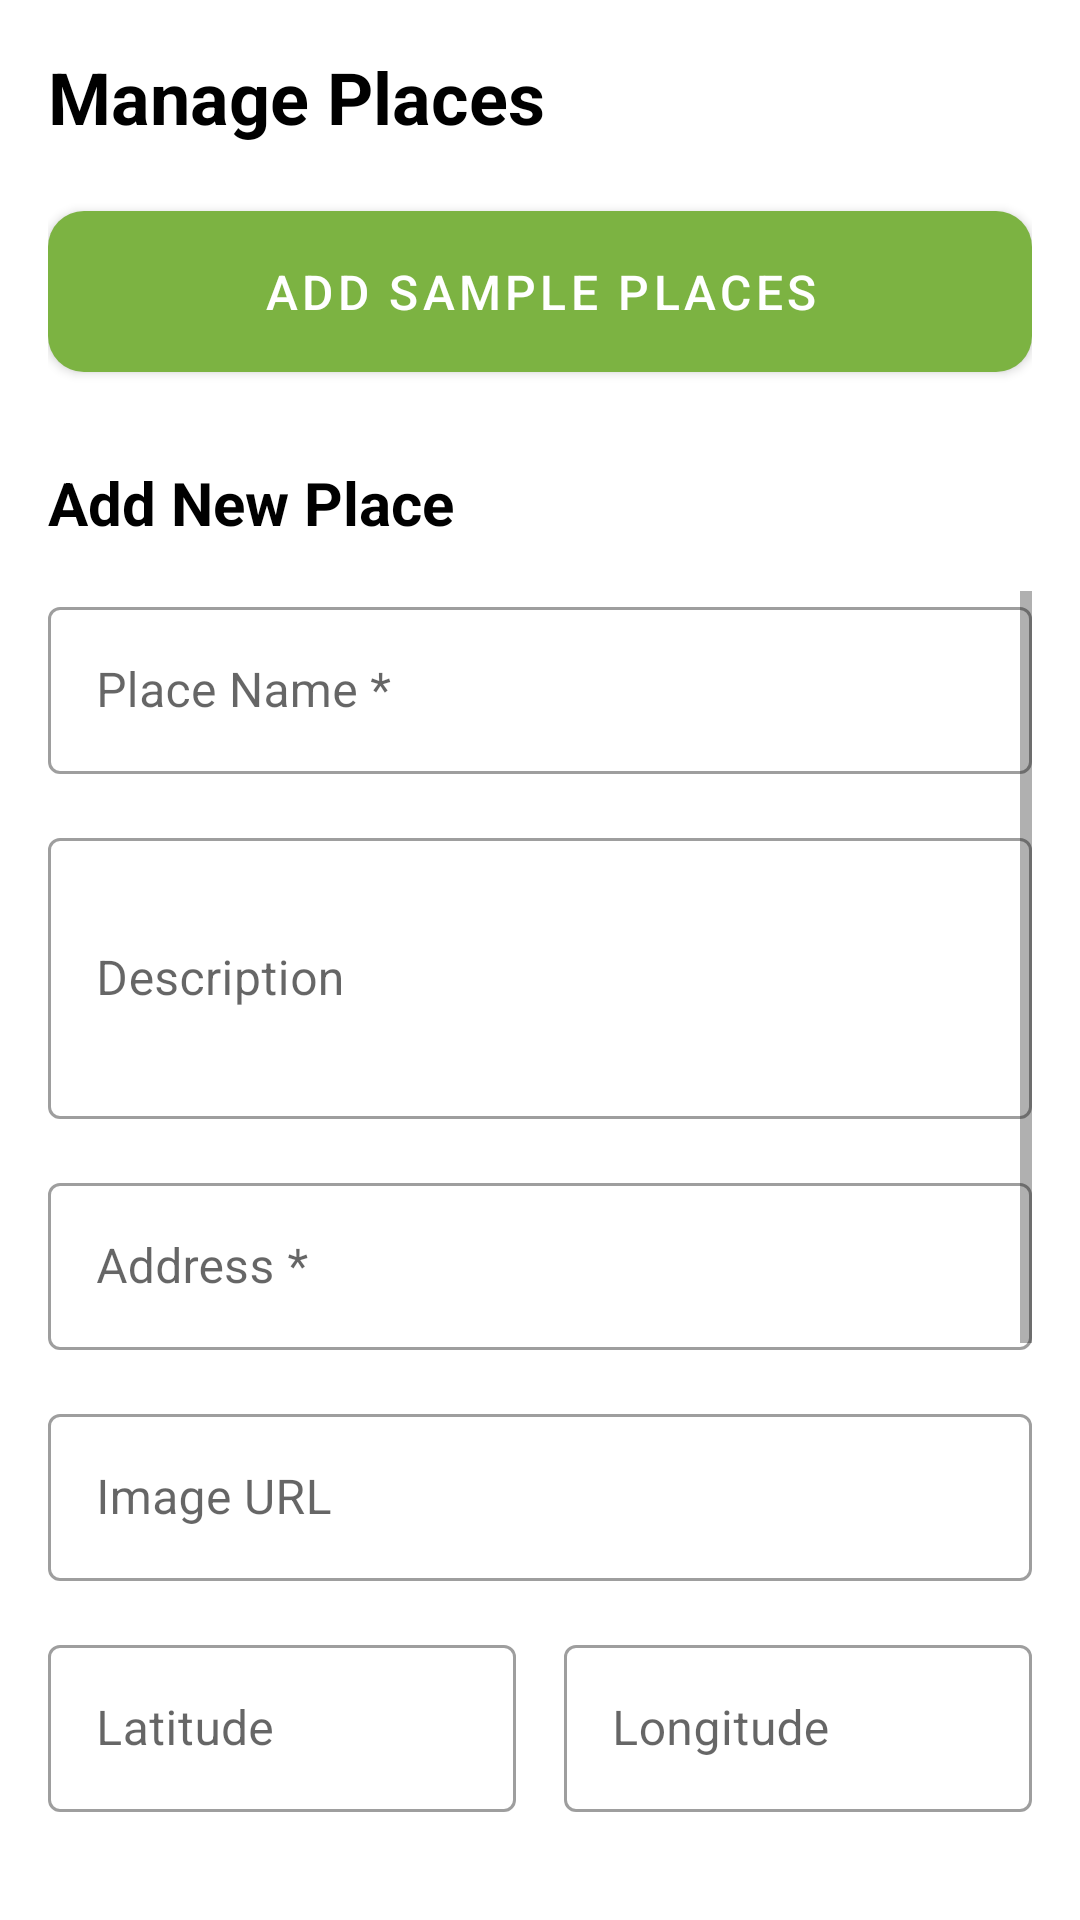

The Android layout XML behind this screen, and the referenced resources:
<!-- AndroidManifest.xml: application theme Theme.Assigment_TravelApp -->
<!-- res/layout/fragment_manage_places.xml -->
<?xml version="1.0" encoding="utf-8"?>
<androidx.constraintlayout.widget.ConstraintLayout xmlns:android="http://schemas.android.com/apk/res/android"
    xmlns:app="http://schemas.android.com/apk/res-auto"
    xmlns:tools="http://schemas.android.com/tools"
    android:layout_width="match_parent"
    android:layout_height="match_parent"
    android:background="@android:color/white"
    android:padding="16dp"
    tools:context=".ui.booking.ManagePlacesFragment">

    <TextView
        android:id="@+id/tvManagePlaces"
        android:layout_width="wrap_content"
        android:layout_height="wrap_content"
        android:text="Manage Places"
        android:textSize="24sp"
        android:textStyle="bold"
        android:textColor="@android:color/black"
        app:layout_constraintTop_toTopOf="parent"
        app:layout_constraintStart_toStartOf="parent" />

    <com.google.android.material.button.MaterialButton
        android:id="@+id/btnAddSampleData"
        android:layout_width="match_parent"
        android:layout_height="wrap_content"
        android:layout_marginTop="16dp"
        android:text="Add Sample Places"
        android:textSize="16sp"
        android:padding="16dp"
        app:backgroundTint="@color/green_brand"
        app:cornerRadius="12dp"
        app:layout_constraintTop_toBottomOf="@id/tvManagePlaces" />

    <TextView
        android:id="@+id/textViewTitle"
        android:layout_width="wrap_content"
        android:layout_height="wrap_content"
        android:text="Add New Place"
        android:textSize="20sp"
        android:textStyle="bold"
        android:textColor="@android:color/black"
        android:layout_marginTop="24dp"
        app:layout_constraintTop_toBottomOf="@id/btnAddSampleData"
        app:layout_constraintStart_toStartOf="parent" />

    <ScrollView
        android:layout_width="match_parent"
        android:layout_height="0dp"
        android:layout_marginTop="16dp"
        app:layout_constraintTop_toBottomOf="@id/textViewTitle"
        app:layout_constraintBottom_toBottomOf="parent">

        <LinearLayout
            android:layout_width="match_parent"
            android:layout_height="wrap_content"
            android:orientation="vertical">

            <com.google.android.material.textfield.TextInputLayout
                android:layout_width="match_parent"
                android:layout_height="wrap_content"
                android:layout_marginBottom="16dp"
                style="@style/Widget.MaterialComponents.TextInputLayout.OutlinedBox">

                <com.google.android.material.textfield.TextInputEditText
                    android:id="@+id/etPlaceName"
                    android:layout_width="match_parent"
                    android:layout_height="wrap_content"
                    android:hint="Place Name *"
                    android:inputType="text" />

            </com.google.android.material.textfield.TextInputLayout>

            <com.google.android.material.textfield.TextInputLayout
                android:layout_width="match_parent"
                android:layout_height="wrap_content"
                android:layout_marginBottom="16dp"
                style="@style/Widget.MaterialComponents.TextInputLayout.OutlinedBox">

                <com.google.android.material.textfield.TextInputEditText
                    android:id="@+id/etDescription"
                    android:layout_width="match_parent"
                    android:layout_height="wrap_content"
                    android:hint="Description"
                    android:inputType="textMultiLine"
                    android:minLines="3" />

            </com.google.android.material.textfield.TextInputLayout>

            <com.google.android.material.textfield.TextInputLayout
                android:layout_width="match_parent"
                android:layout_height="wrap_content"
                android:layout_marginBottom="16dp"
                style="@style/Widget.MaterialComponents.TextInputLayout.OutlinedBox">

                <com.google.android.material.textfield.TextInputEditText
                    android:id="@+id/etAddress"
                    android:layout_width="match_parent"
                    android:layout_height="wrap_content"
                    android:hint="Address *"
                    android:inputType="textPostalAddress" />

            </com.google.android.material.textfield.TextInputLayout>

            <com.google.android.material.textfield.TextInputLayout
                android:layout_width="match_parent"
                android:layout_height="wrap_content"
                android:layout_marginBottom="16dp"
                style="@style/Widget.MaterialComponents.TextInputLayout.OutlinedBox">

                <com.google.android.material.textfield.TextInputEditText
                    android:id="@+id/etImageUrl"
                    android:layout_width="match_parent"
                    android:layout_height="wrap_content"
                    android:hint="Image URL"
                    android:inputType="textUri" />

            </com.google.android.material.textfield.TextInputLayout>

            <LinearLayout
                android:layout_width="match_parent"
                android:layout_height="wrap_content"
                android:orientation="horizontal"
                android:layout_marginBottom="16dp">

                <com.google.android.material.textfield.TextInputLayout
                    android:layout_width="0dp"
                    android:layout_height="wrap_content"
                    android:layout_weight="1"
                    android:layout_marginEnd="8dp"
                    style="@style/Widget.MaterialComponents.TextInputLayout.OutlinedBox">

                    <com.google.android.material.textfield.TextInputEditText
                        android:id="@+id/etLatitude"
                        android:layout_width="match_parent"
                        android:layout_height="wrap_content"
                        android:hint="Latitude"
                        android:inputType="numberDecimal|numberSigned" />

                </com.google.android.material.textfield.TextInputLayout>

                <com.google.android.material.textfield.TextInputLayout
                    android:layout_width="0dp"
                    android:layout_height="wrap_content"
                    android:layout_weight="1"
                    android:layout_marginStart="8dp"
                    style="@style/Widget.MaterialComponents.TextInputLayout.OutlinedBox">

                    <com.google.android.material.textfield.TextInputEditText
                        android:id="@+id/etLongitude"
                        android:layout_width="match_parent"
                        android:layout_height="wrap_content"
                        android:hint="Longitude"
                        android:inputType="numberDecimal|numberSigned" />

                </com.google.android.material.textfield.TextInputLayout>

            </LinearLayout>

            <com.google.android.material.textfield.TextInputLayout
                android:layout_width="match_parent"
                android:layout_height="wrap_content"
                android:layout_marginBottom="16dp"
                style="@style/Widget.MaterialComponents.TextInputLayout.OutlinedBox">

                <com.google.android.material.textfield.TextInputEditText
                    android:id="@+id/etPricePerDay"
                    android:layout_width="match_parent"
                    android:layout_height="wrap_content"
                    android:hint="Price Per Day (VND) *"
                    android:inputType="numberDecimal" />

            </com.google.android.material.textfield.TextInputLayout>

            <com.google.android.material.textfield.TextInputLayout
                android:layout_width="match_parent"
                android:layout_height="wrap_content"
                android:layout_marginBottom="16dp"
                style="@style/Widget.MaterialComponents.TextInputLayout.OutlinedBox">

                <com.google.android.material.textfield.TextInputEditText
                    android:id="@+id/etCategory"
                    android:layout_width="match_parent"
                    android:layout_height="wrap_content"
                    android:hint="Category (Adventure, Beach, Food &amp; Drink) *"
                    android:inputType="text" />

            </com.google.android.material.textfield.TextInputLayout>

            <com.google.android.material.textfield.TextInputLayout
                android:layout_width="match_parent"
                android:layout_height="wrap_content"
                android:layout_marginBottom="24dp"
                style="@style/Widget.MaterialComponents.TextInputLayout.OutlinedBox">

                <com.google.android.material.textfield.TextInputEditText
                    android:id="@+id/etRating"
                    android:layout_width="match_parent"
                    android:layout_height="wrap_content"
                    android:hint="Rating (1-5) *"
                    android:inputType="number" />

            </com.google.android.material.textfield.TextInputLayout>

            <com.google.android.material.button.MaterialButton
                android:id="@+id/btnAddPlace"
                android:layout_width="match_parent"
                android:layout_height="wrap_content"
                android:text="Add Place"
                android:textSize="16sp"
                android:padding="16dp"
                app:backgroundTint="@color/green_brand"
                app:cornerRadius="12dp" />

        </LinearLayout>

    </ScrollView>

</androidx.constraintlayout.widget.ConstraintLayout>
<!-- resources referenced by this layout -->
<resources>
  <color name="green_brand">#7CB342</color>
  <style name="Theme.Assigment_TravelApp" parent="Theme.MaterialComponents.DayNight.NoActionBar">
          
          <item name="colorPrimary">@color/green_brand</item>
          <item name="colorPrimaryVariant">@color/green</item>
          <item name="colorOnPrimary">@color/white</item>
          
          <item name="colorSecondary">@color/teal_200</item>
          <item name="colorSecondaryVariant">@color/teal_700</item>
          <item name="colorOnSecondary">@color/black</item>
          
          <item name="android:statusBarColor">?attr/colorPrimaryVariant</item>
          
      </style>
  <color name="green">#4CAF50</color>
  <color name="white">#FFFFFFFF</color>
  <color name="teal_200">#FF03DAC5</color>
  <color name="teal_700">#FF018786</color>
  <color name="black">#FF000000</color>
</resources>
